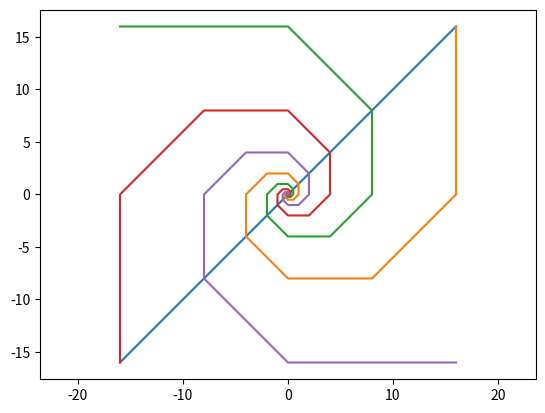

Reproduce this figure in Python.
import numpy as np
import matplotlib.pyplot as plt


def x_position(n, thelta=0):
    return np.sqrt(2)**n*np.cos(n*np.pi/4+thelta)


def y_position(n, thelta=0):
    return np.sqrt(2)**n*np.sin(n*np.pi/4+thelta)


axis_x = [x_position(9), x_position(9, thelta=np.pi)]
axis_y = [y_position(9), y_position(9, thelta=np.pi)]
plt.plot(axis_x, axis_y)


plt.plot()
x1 = [x_position(i, thelta=0) for i in range(-10, 10)]
y1 = [y_position(i, thelta=0) for i in range(-10, 10)]
plt.plot(x1, y1)

x2 = [x_position(i, thelta=np.pi/2) for i in range(-10, 10)]
y2 = [y_position(i, thelta=np.pi/2) for i in range(-10, 10)]
plt.plot(x2, y2)

x3 = [x_position(i, thelta=np.pi) for i in range(-10, 10)]
y3 = [y_position(i, thelta=np.pi) for i in range(-10, 10)]
plt.plot(x3, y3)

x4 = [x_position(i, thelta=3*np.pi/2) for i in range(-10, 10)]
y4 = [y_position(i, thelta=3*np.pi/2) for i in range(-10, 10)]
plt.plot(x4, y4)

plt.axis('equal')
plt.show()
